Run: headless pygame with SDL's dummy video driver; simulated clock (each Clock.tick advances the game by its frame time, no real sleeping); random seed 0; keys injected as events and as key.get_pressed() state; no mouse input.
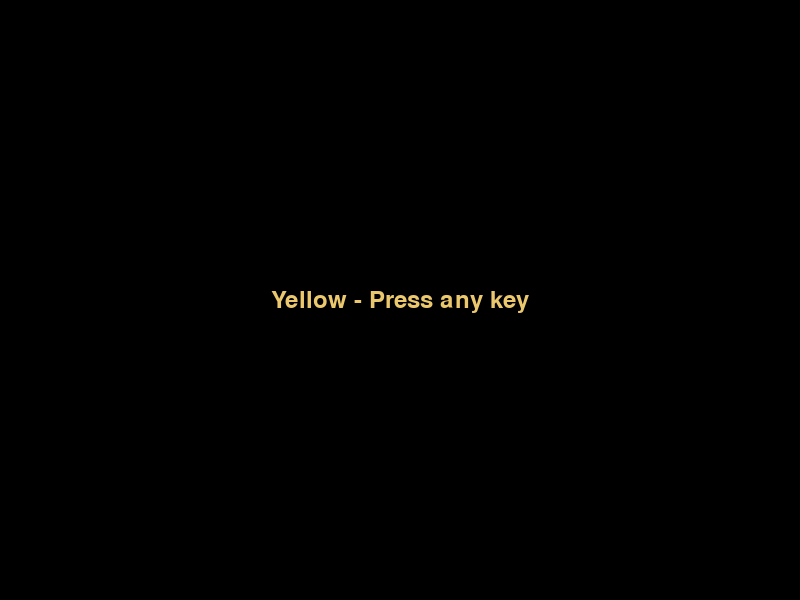
Frame 1 of 4 · flips 1–60 · no input
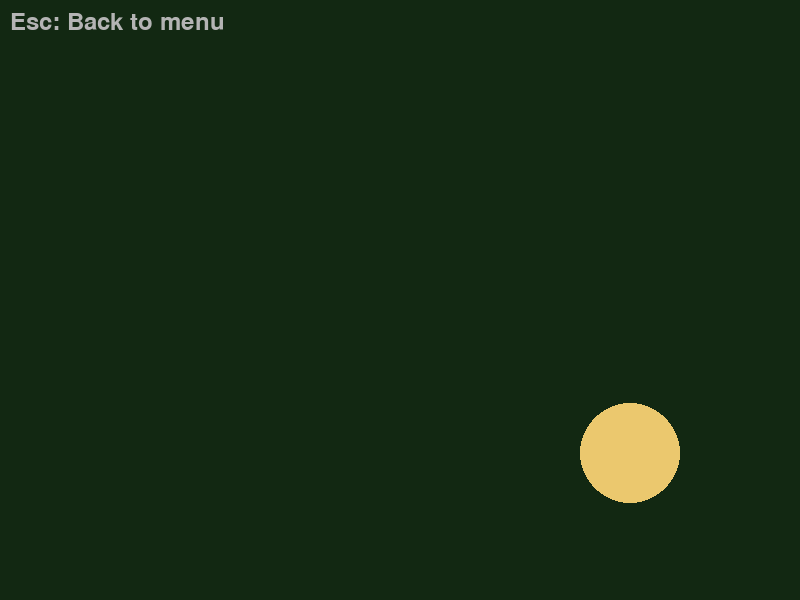
Frame 2 of 4 · flips 61–180 · tapped SPACE, RETURN · held RIGHT (→), D
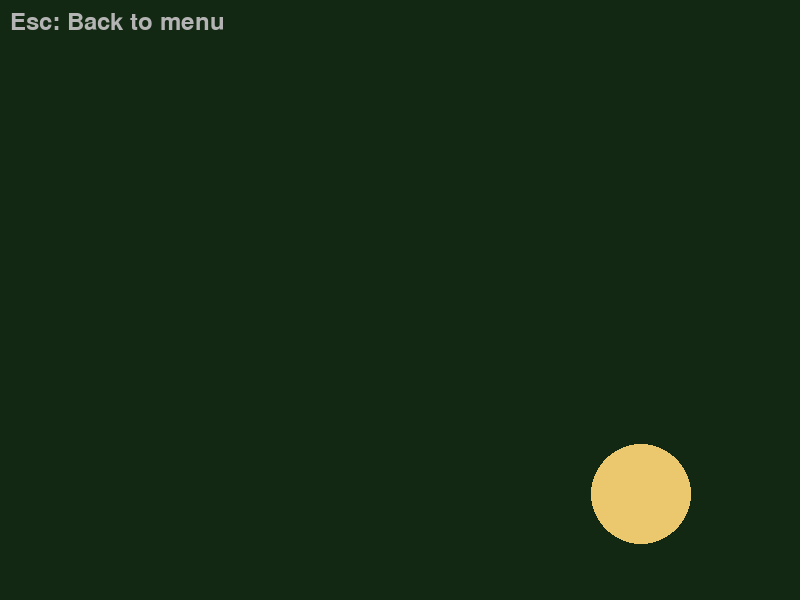
Frame 3 of 4 · flips 181–300 · held DOWN (↓), S
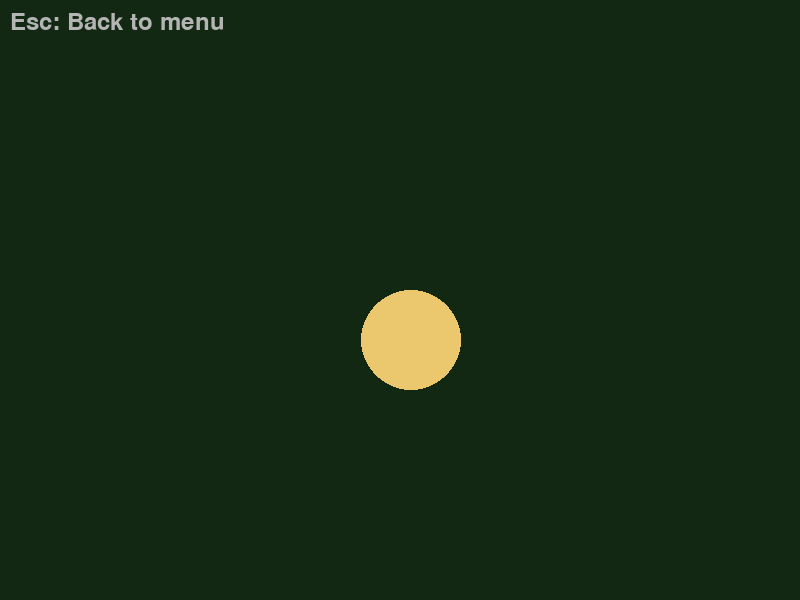
Frame 4 of 4 · flips 301–420 · held LEFT (←), A, UP (↑), W

The pygame program that drew these frames:

import sys
import pygame


class ScreenManager:
    def __init__(self):
        self.screens: dict[str, "Screen"] = {}
        self.active: "Screen" | None = None
        self.running: bool = True

    def add(self, name: str, screen: "Screen"):
        self.screens[name] = screen

    def switch(self, name: str):
        if self.active:
            self.active.on_exit()
        self.active = self.screens.get(name)
        if self.active:
            self.active.on_enter()

    def handle_event(self, event: pygame.event.Event):
        if self.active:
            self.active.handle_event(event)

    def update(self, dt: float):
        if self.active:
            self.active.update(dt)

    def render(self, surface: pygame.Surface):
        if self.active:
            self.active.render(surface)

    def quit(self):
        self.running = False


class Screen:
    def __init__(self, manager: ScreenManager):
        self.manager = manager

    def on_enter(self):
        pass

    def on_exit(self):
        pass

    def handle_event(self, event: pygame.event.Event):
        pass

    def update(self, dt: float):
        pass

    def render(self, surface: pygame.Surface):
        pass


class TitleScreen(Screen):
    def __init__(self, manager: ScreenManager, font: pygame.font.Font):
        super().__init__(manager)
        self.font = font

    def handle_event(self, event: pygame.event.Event):
        if event.type == pygame.KEYDOWN:
            # any key moves to menu
            self.manager.switch("menu")

    def render(self, surface: pygame.Surface):
        background_color = pygame.Color('black')
        surface.fill(background_color)
        title_text = "Yellow - Press any key"
        antialias = True
        text_color = (235, 200, 110)
        text = self.font.render(title_text, antialias, text_color)
        center_coordinates = (surface.get_width()//2, surface.get_height()//2)
        rect = text.get_rect(center=center_coordinates)
        surface.blit(text, rect)


class MenuScreen(Screen):
    def __init__(self, manager: ScreenManager, font: pygame.font.Font):
        super().__init__(manager)
        self.font = font
        self.options = ["Start Game", "Quit"]
        self.selected = 0

    def handle_event(self, event):
        if event.type == pygame.KEYDOWN:
            if event.key == pygame.K_UP:
                self.selected = (self.selected - 1) % len(self.options)
            elif event.key == pygame.K_DOWN:
                self.selected = (self.selected + 1) % len(self.options)
            elif event.key == pygame.K_RETURN:
                if self.selected == 0:
                    self.manager.switch("game")
                else:
                    self.manager.quit()

    def render(self, surface):
        background_color = (30, 30, 30)
        selected_option_color = (255, 255, 100)
        default_option_color = (200, 200, 200)

        surface.fill(background_color)
        surface_width, surface_height = surface.get_size()
        for i, option in enumerate(self.options):
            color = selected_option_color if i == self.selected else default_option_color
            text = self.font.render(option, True, color)
            spacing = i * 80
            center_position = (surface_width//2, surface_height//2 + spacing)
            rect = text.get_rect(center=center_position)
            surface.blit(text, rect)


class GameScreen(Screen):
    def __init__(self, manager, font: pygame.font.Font):
        super().__init__(manager)
        self.font = font
        self.pos = [400, 300]
        self.velocity = [120, 80]  # px/sec

    def handle_event(self, event):
        if event.type == pygame.KEYDOWN and event.key == pygame.K_ESCAPE:
            self.manager.switch("menu")

    def update(self, dt: float):
        # simple movement bouncing the circle
        for i in (0, 1):
            self.pos[i] += self.velocity[i] * dt
        w, h = 800, 600
        if self.pos[0] < 50 or self.pos[0] > w - 50:
            self.velocity[0] *= -1
        if self.pos[1] < 50 or self.pos[1] > h - 50:
            self.velocity[1] *= -1

    def render(self, surface):
        background_color = (18, 40, 18)
        surface.fill(background_color)
        circle_color = (235, 200, 110)
        circle_center = (int(self.pos[0]), int(self.pos[1]))
        pygame.draw.circle(surface, circle_color, circle_center, 50)
        hint_color = (180, 180, 180)
        hint = self.font.render("Esc: Back to menu", True, hint_color)
        hint_position = (10, 10)
        surface.blit(hint, hint_position)


def main():
    pygame.init()
    size = (800, 600)
    screen = pygame.display.set_mode(size)
    pygame.display.set_caption("Pygame Window")
    clock = pygame.time.Clock()
    font = pygame.font.Font(None, 36)

    manager = ScreenManager()
    manager.add("title", TitleScreen(manager, font))
    manager.add("menu", MenuScreen(manager, font))
    manager.add("game", GameScreen(manager, font))
    manager.switch("title")

    while manager.running:
        dt = clock.tick(60) / 1000.0
        for event in pygame.event.get():
            if event.type == pygame.QUIT:
                manager.quit()
            else:
                manager.handle_event(event)

        manager.update(dt)
        manager.render(screen)
        pygame.display.flip()

    pygame.quit()
    sys.exit()


if __name__ == "__main__":
    main()
